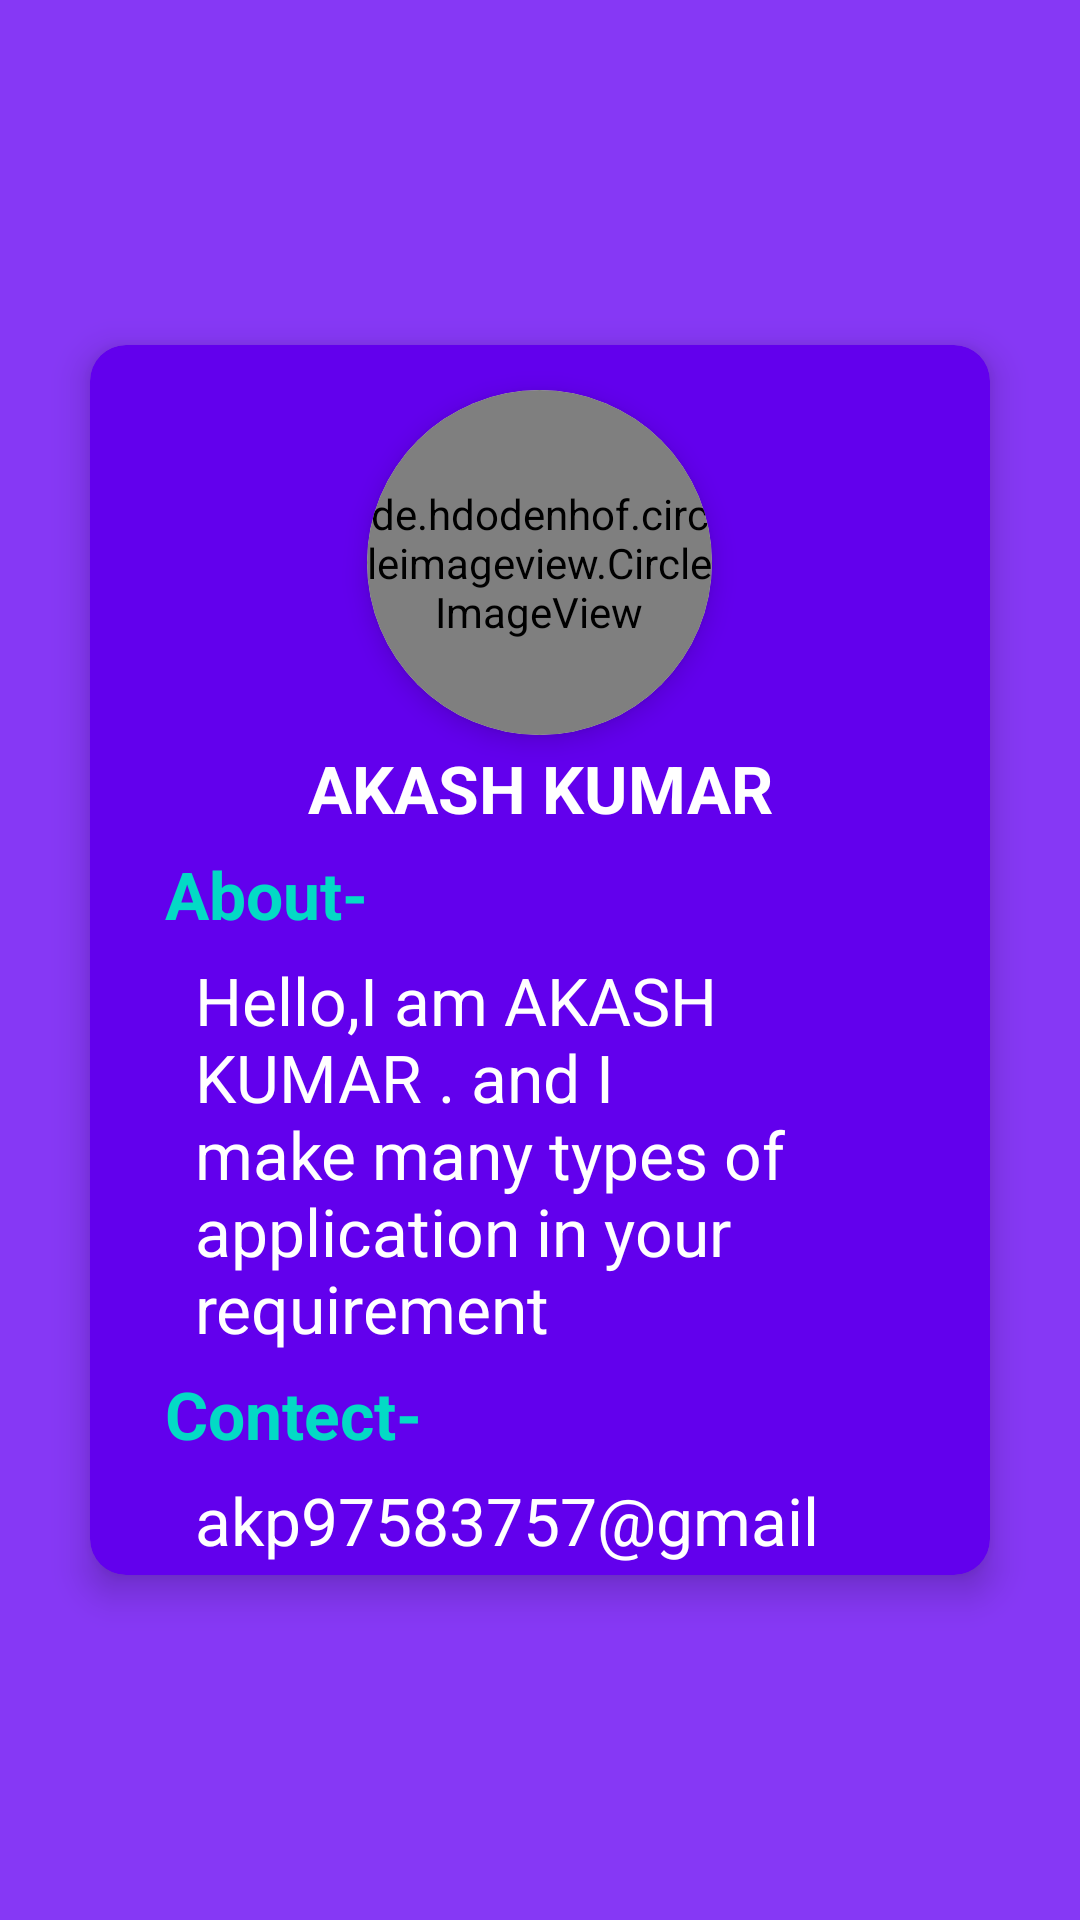

Layout XML and referenced resources for this Android screen:
<!-- AndroidManifest.xml: application theme Theme.Genral9Ledge -->
<!-- res/layout/fragment_developer.xml -->
<?xml version="1.0" encoding="utf-8"?>
<androidx.constraintlayout.widget.ConstraintLayout xmlns:android="http://schemas.android.com/apk/res/android"
    xmlns:app="http://schemas.android.com/apk/res-auto"
    xmlns:tools="http://schemas.android.com/tools"
    android:layout_width="match_parent"
    android:layout_height="match_parent"
    android:background="@color/background_color"
    tools:context=".Fragments.DeveloperFragment">


    <androidx.cardview.widget.CardView
        app:cardBackgroundColor="@color/item_color"
        android:layout_width="match_parent"
        android:layout_height="410dp"
        app:cardCornerRadius="12dp"
        android:layout_marginLeft="30dp"
        android:layout_marginRight="30dp"
        app:cardElevation="7dp"
        app:layout_constraintBottom_toBottomOf="parent"
        app:layout_constraintEnd_toEndOf="parent"
        app:layout_constraintStart_toStartOf="parent"
        app:layout_constraintTop_toTopOf="parent">

        <LinearLayout
            android:layout_width="match_parent"
            android:layout_height="match_parent"
            android:orientation="vertical">

            <androidx.cardview.widget.CardView
                android:layout_width="115dp"
                android:layout_height="115dp"
                android:layout_gravity="center_horizontal"
                android:layout_marginTop="15dp"
                app:cardCornerRadius="100dp"
                app:cardElevation="5dp">

                <de.hdodenhof.circleimageview.CircleImageView
                    android:layout_width="match_parent"
                    android:layout_height="match_parent"
                    android:src="@drawable/akash" />
            </androidx.cardview.widget.CardView>

            <TextView
                android:id="@+id/name"
                android:textColor="@color/white"
                android:layout_width="match_parent"
                android:layout_height="wrap_content"
                android:layout_marginTop="3dp"
                android:layout_marginBottom="3dp"
                android:gravity="center"
                android:text="AKASH KUMAR"
                android:textSize="22sp"
                android:textStyle="bold" />

            <TextView
                android:layout_width="match_parent"
                android:layout_height="wrap_content"
                android:layout_marginStart="25sp"
                android:layout_marginTop="3dp"
                android:layout_marginBottom="3dp"
                android:text="About-"
                android:textColor="@color/teal_200"
                android:textSize="22sp"
                android:textStyle="bold" />

            <TextView
                android:id="@+id/description"
                android:textColor="@color/white"
                android:layout_width="match_parent"
                android:layout_height="wrap_content"
                android:layout_marginLeft="35dp"
                android:layout_marginTop="3dp"
                android:layout_marginRight="30dp"
                android:layout_marginBottom="3dp"
                android:text="Hello,I am AKASH KUMAR . and I make many types of application in your requirement"
                android:textSize="22sp" />

            <TextView
                android:layout_width="match_parent"
                android:layout_height="wrap_content"
                android:layout_marginStart="25sp"
                android:layout_marginTop="3dp"
                android:layout_marginBottom="3dp"
                android:text="Contect-"
                android:textColor="@color/teal_200"
                android:textSize="22sp"
                android:textStyle="bold" />

            <TextView
                android:id="@+id/gmail"
                android:textColor="@color/white"
                android:layout_width="match_parent"
                android:layout_height="wrap_content"
                android:layout_marginLeft="35dp"
                android:layout_marginTop="3dp"
                android:layout_marginRight="30dp"
                android:layout_marginBottom="3dp"
                android:text="akp97583757@gmail.com"
                android:textSize="22sp" />

            <TextView
                android:id="@+id/phone"
                android:textColor="@color/white"
                android:layout_width="match_parent"
                android:layout_height="wrap_content"
                android:layout_marginLeft="35dp"
                android:layout_marginTop="3dp"
                android:layout_marginRight="30dp"
                android:layout_marginBottom="3dp"
                android:text="698763966"
                android:textSize="22sp" />

            <TextView

                android:textColor="@color/white"
                android:id="@+id/signingText"
                android:layout_width="match_parent"
                android:layout_height="wrap_content"
                android:layout_marginLeft="35dp"
                android:layout_marginTop="3dp"
                android:layout_marginRight="30dp"
                android:layout_marginBottom="3dp"
                android:gravity="right"
                android:text="prajapati boy 1.0"
                android:textSize="18sp" />


        </LinearLayout>

    </androidx.cardview.widget.CardView>
</androidx.constraintlayout.widget.ConstraintLayout>
<!-- resources referenced by this layout -->
<resources>
  <color name="background_color">#8638f5</color>
  <color name="item_color">#6200ed</color>
  <color name="teal_200">#FF03DAC5</color>
  <color name="white">#FFFFFFFF</color>
  <style name="Theme.Genral9Ledge" parent="Theme.MaterialComponents.DayNight.NoActionBar">
          
          <item name="colorPrimary">@color/purple_500</item>
          <item name="colorPrimaryVariant">@color/statusbar</item>
          <item name="colorOnPrimary">@color/white</item>
          
          <item name="colorSecondary">@color/teal_200</item>
          <item name="colorSecondaryVariant">@color/teal_700</item>
          <item name="colorOnSecondary">@color/black</item>
          
          <item name="android:statusBarColor" tools:targetApi="l">?attr/colorPrimaryVariant</item>
          
          <item name="android:navigationBarColor">@color/item_color</item>
          
      </style>
  <color name="purple_500">#FF6200EE</color>
  <color name="statusbar">#4B5CBD</color>
  <color name="teal_700">#FF018786</color>
  <color name="black">#FF000000</color>
</resources>
